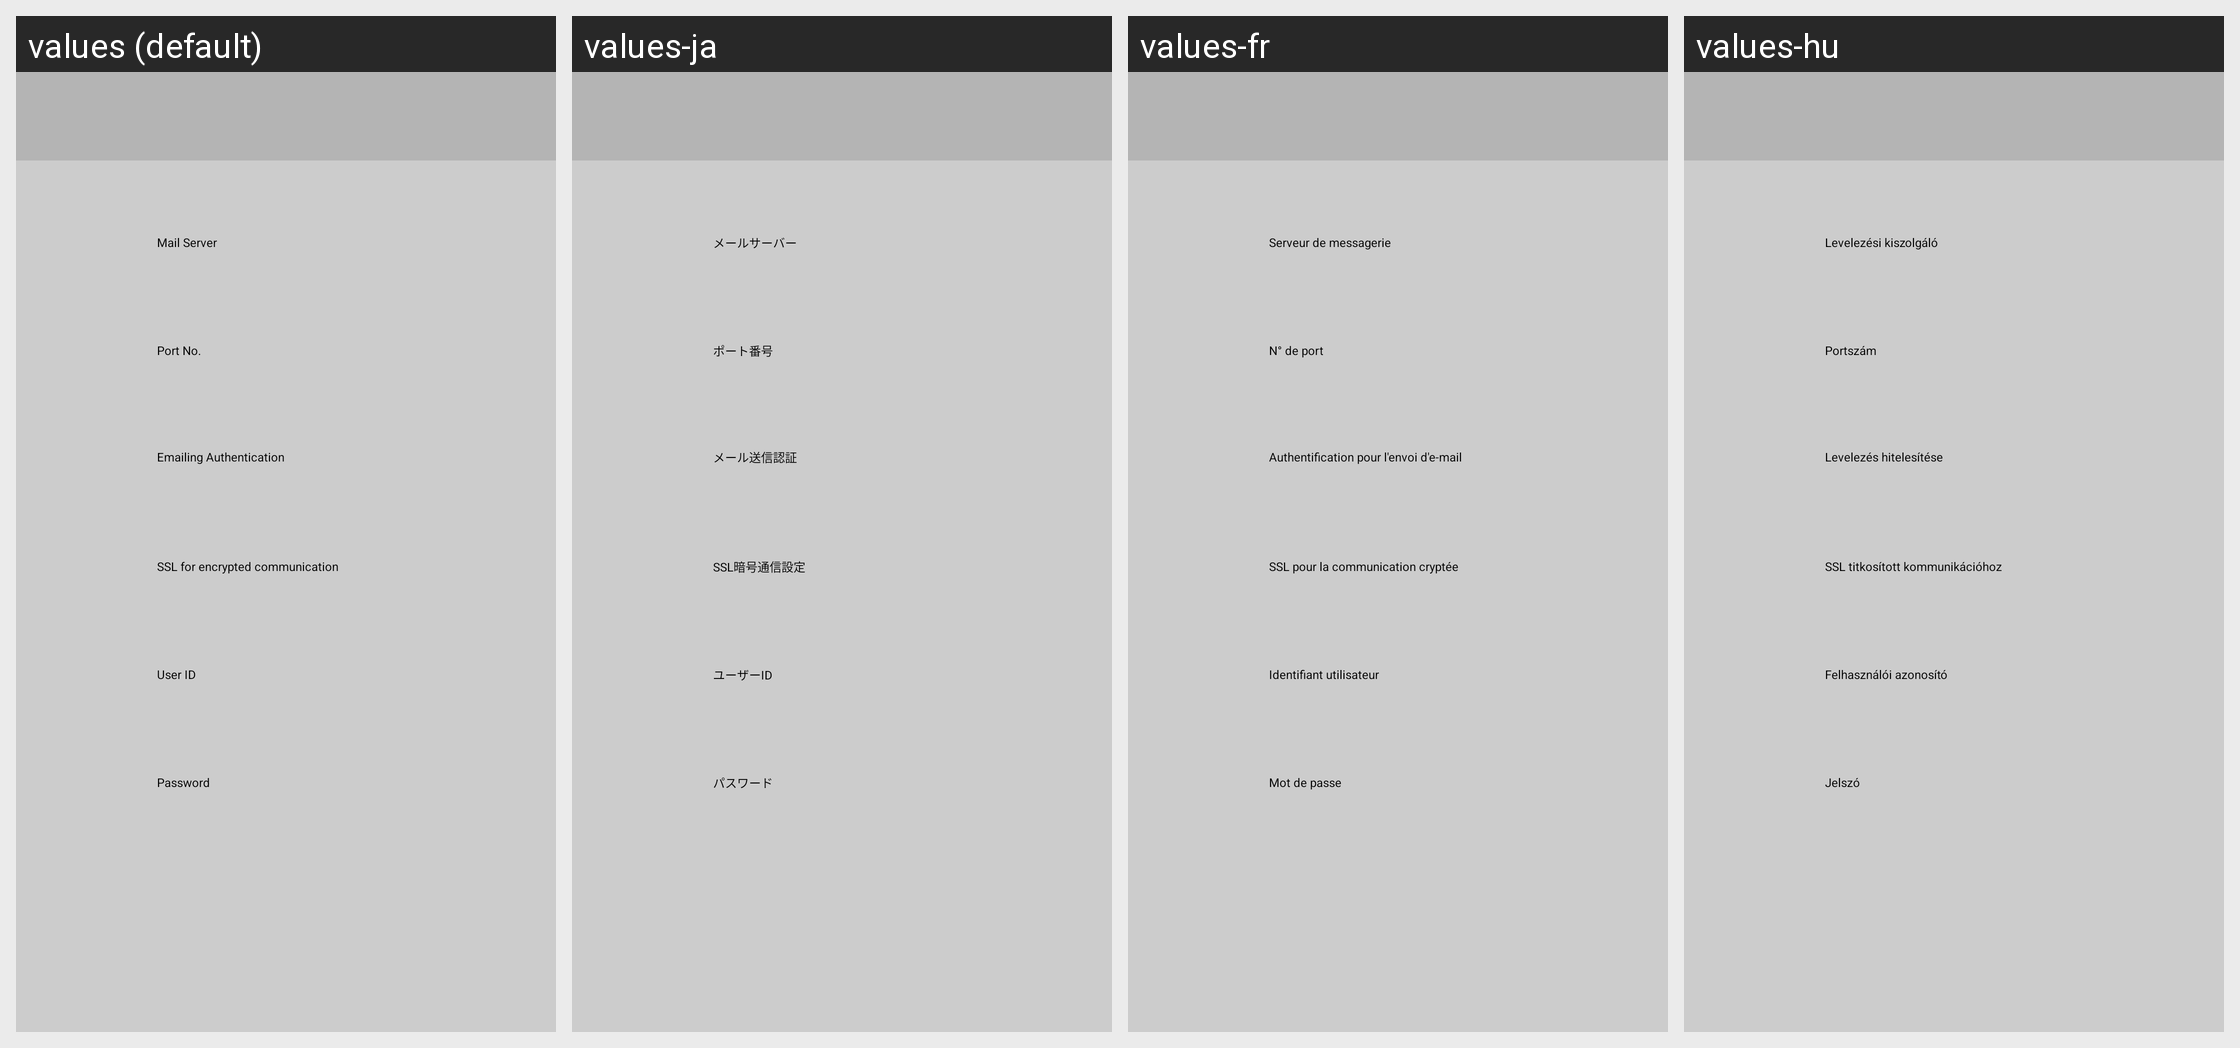

Translations of the strings shown on this Android screen, per locale in the grid:
Android screen res/layout/layout_smtp_set.xml rendered under 4 locales, left to right: values (default), values-ja, values-fr, values-hu. Device: Nexus 5 (rendered at 1080×1920; each locale shown at half size, 540×960, under a caption strip naming it); theme AppTheme.
Other locales in the repository, not shown: values-ca, values-cs, values-da, values-de, values-el, values-en, values-es, values-fi, values-it, values-ko, values-nb, values-nl, values-pl, values-pt, values-pt-rBR, values-ru, values-sv, values-th, values-tr, values-zh-rCN, values-zh-rTW.
Strings drawn on this screen, with the default value and each locale's value (text and hints the layout hard-codes, and strings that could not be matched under every locale, appear in the picture but are not listed):

smtp_set_server
  values: Mail Server
  values-ja: メールサーバー
  values-fr: Serveur de messagerie
  values-hu: Levelezési kiszolgáló

smtp_server_port
  values: Port No.
  values-ja: ポート番号
  values-fr: N° de port
  values-hu: Portszám

smtp_send_cer
  values: Emailing Authentication
  values-ja: メール送信認証
  values-fr: Authentification pour l'envoi d'e-mail
  values-hu: Levelezés hitelesítése

smtp_ssl
  values: SSL for encrypted communication
  values-ja: SSL暗号通信設定
  values-fr: SSL pour la communication cryptée
  values-hu: SSL titkosított kommunikációhoz

smtp_user_code
  values: User ID
  values-ja: ユーザーID
  values-fr: Identifiant utilisateur
  values-hu: Felhasználói azonosító

smtp_password
  values: Password
  values-ja: パスワード
  values-fr: Mot de passe
  values-hu: Jelszó
